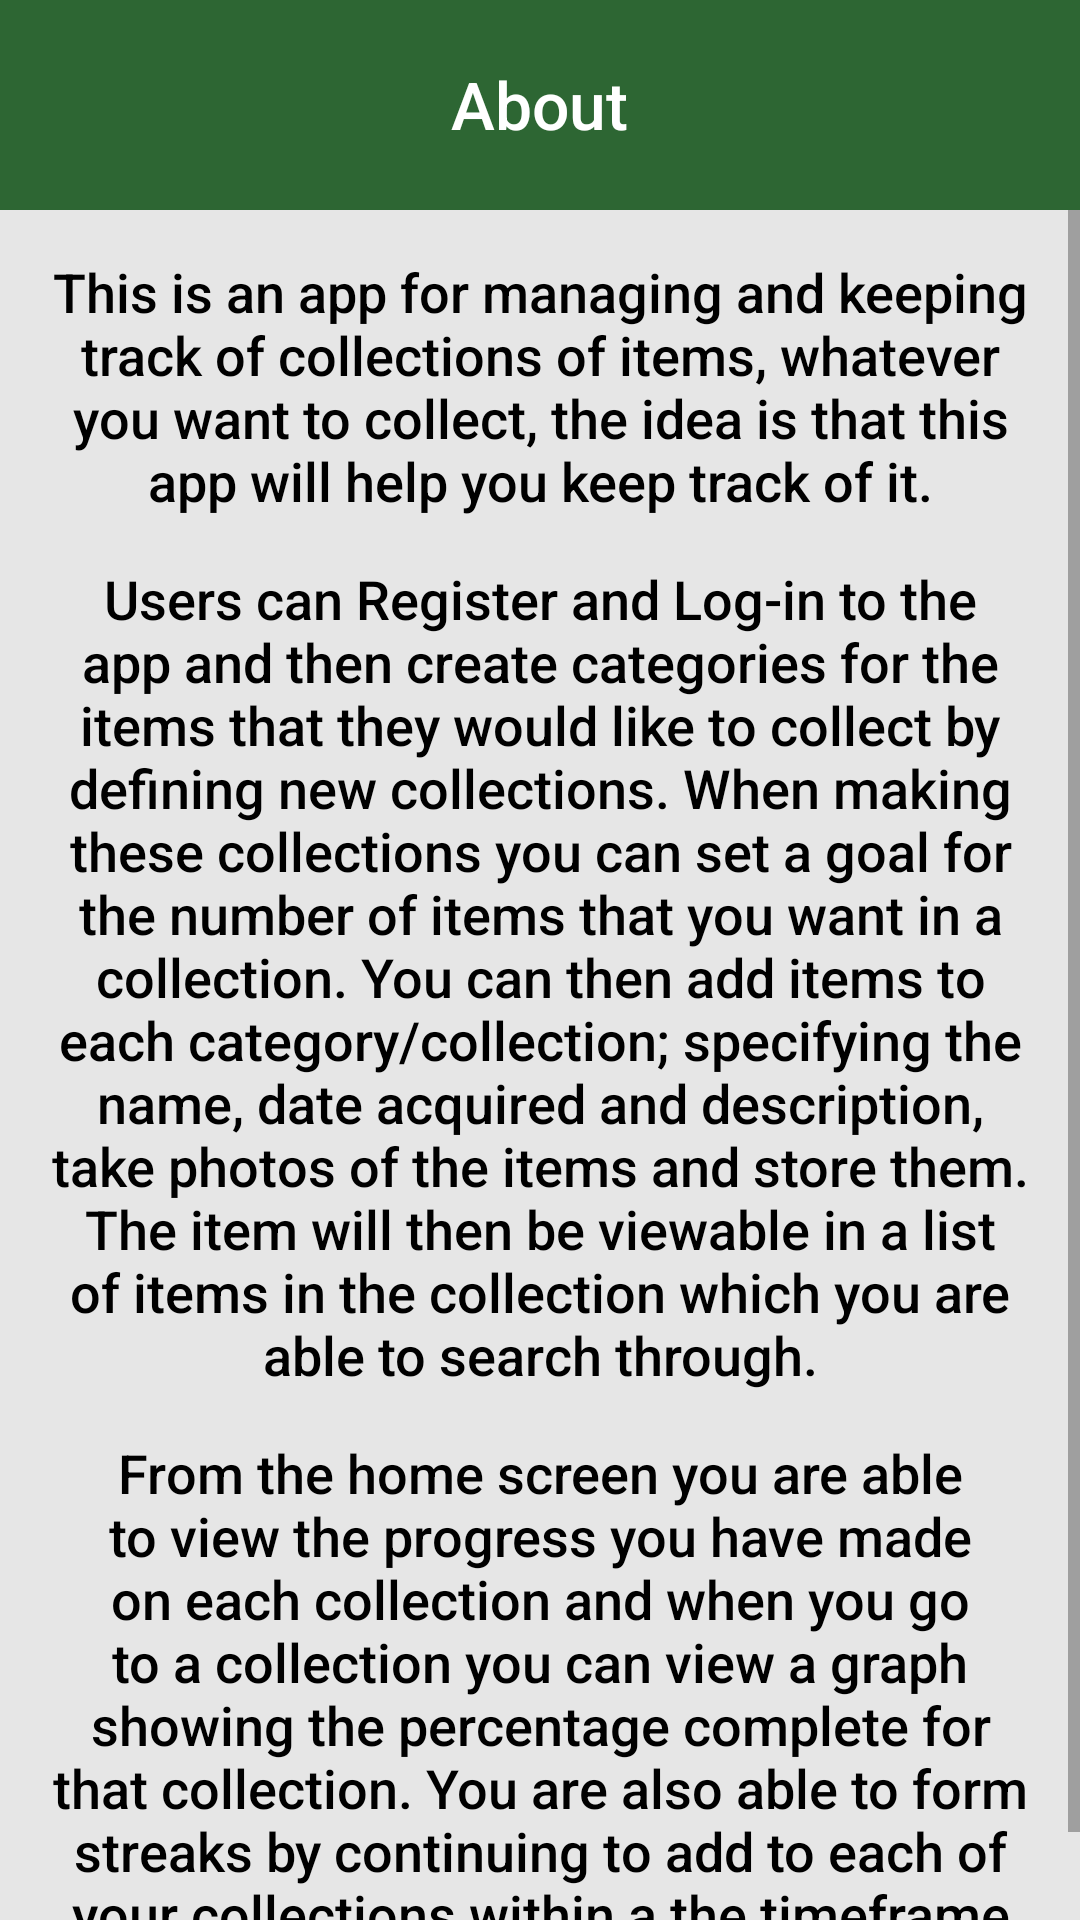

Here is an Android app screen rendered from its layout file. Give the layout XML and the strings, colors and styles it references.
<!-- AndroidManifest.xml: application theme Theme.Collectable -->
<!-- res/layout/activity_about_screen.xml -->
<?xml version="1.0" encoding="utf-8"?>
<RelativeLayout xmlns:android="http://schemas.android.com/apk/res/android"
    xmlns:app="http://schemas.android.com/apk/res-auto"
    xmlns:tools="http://schemas.android.com/tools"
    android:layout_width="match_parent"
    android:layout_height="match_parent"
    tools:context=".AboutScreen"
    android:background="#E6E6E6">

    <ImageView
        android:id="@+id/headerImg"
        android:layout_width="match_parent"
        android:layout_height="70dp"
        android:layout_alignParentStart="true"
        android:layout_centerHorizontal="true"
        android:scaleType="centerCrop"
        android:src="@drawable/greenblock"
        tools:ignore="ContentDescription" />

    <TextView
        android:id="@+id/pageTitle"
        android:layout_width="wrap_content"
        android:layout_height="wrap_content"
        android:layout_centerHorizontal="true"
        android:layout_marginTop="20dp"
        android:fontFamily="sans-serif-medium"
        android:text="@string/about"
        android:textColor="@color/white"
        android:textSize="22sp" />

    <ScrollView
        android:layout_width="match_parent"
        android:layout_height="match_parent"
        android:layout_below="@id/headerImg">

        <LinearLayout
            android:layout_width="match_parent"
            android:layout_height="wrap_content"
            android:orientation="vertical">

            <TextView
                android:id="@+id/aboutBody1"
                android:layout_width="match_parent"
                android:layout_height="wrap_content"
                android:textAlignment="center"
                android:layout_marginTop="15dp"
                android:layout_marginStart="15dp"
                android:layout_marginEnd="15dp"
                android:fontFamily="sans-serif-medium"
                android:text="@string/aboutP1"
                android:textColor="@color/black"
                android:textSize="18sp" />

            <TextView
                android:id="@+id/aboutBody2"
                android:layout_width="match_parent"
                android:layout_height="wrap_content"
                android:textAlignment="center"
                android:layout_marginTop="15dp"
                android:layout_marginStart="15dp"
                android:layout_marginEnd="15dp"
                android:fontFamily="sans-serif-medium"
                android:text="@string/aboutP2"
                android:textColor="@color/black"
                android:textSize="18sp" />

            <TextView
                android:id="@+id/aboutBody3"
                android:layout_width="match_parent"
                android:layout_height="wrap_content"
                android:textAlignment="center"
                android:layout_marginTop="15dp"
                android:layout_marginStart="15dp"
                android:layout_marginEnd="15dp"
                android:fontFamily="sans-serif-medium"
                android:text="@string/aboutP3"
                android:textColor="@color/black"
                android:textSize="18sp" />

        </LinearLayout>

    </ScrollView>

</RelativeLayout>
<!-- resources referenced by this layout -->
<resources>
  <color name="black">#FF000000</color>
  <color name="white">#FFFFFFFF</color>
  <!-- drawable greenblock: png bitmap (drawable-v24, 3374 bytes) -->
  <string name="about">About</string>
  <string name="aboutP1">This is an app for managing and keeping track of collections of items, whatever you want to collect, the idea is that this app will help you keep track of it.</string>
  <string name="aboutP2">Users can Register and Log-in to the app and then create categories for the items that they would like to collect by defining new collections. When making these collections you can set a goal for the number of items that you want in a collection. You can then add items to each category/collection; specifying the name, date acquired and description, take photos of the items and store them. The item will then be viewable in a list of items in the collection which you are able to search through.</string>
  <string name="aboutP3">From the home screen you are able to view the progress you have made on each collection and when you go to a collection you can view a graph showing the percentage complete for that collection. You are also able to form streaks by continuing to add to each of your collections within a the timeframe set by you.</string>
  <style name="Theme.Collectable" parent="Theme.MaterialComponents.DayNight.NoActionBar">
          
          <item name="colorPrimary">#35ED4A</item>
          <item name="colorPrimaryVariant">#2D6135</item>
          <item name="colorOnPrimary">@color/white</item>
          
          <item name="colorSecondary">@color/teal_200</item>
          <item name="colorSecondaryVariant">@color/teal_700</item>
          <item name="colorOnSecondary">@color/black</item>
          
          <item name="android:statusBarColor" tools:targetApi="l">?attr/colorPrimaryVariant</item>
          
      </style>
  <color name="teal_200">#FF03DAC5</color>
  <color name="teal_700">#FF018786</color>
</resources>
